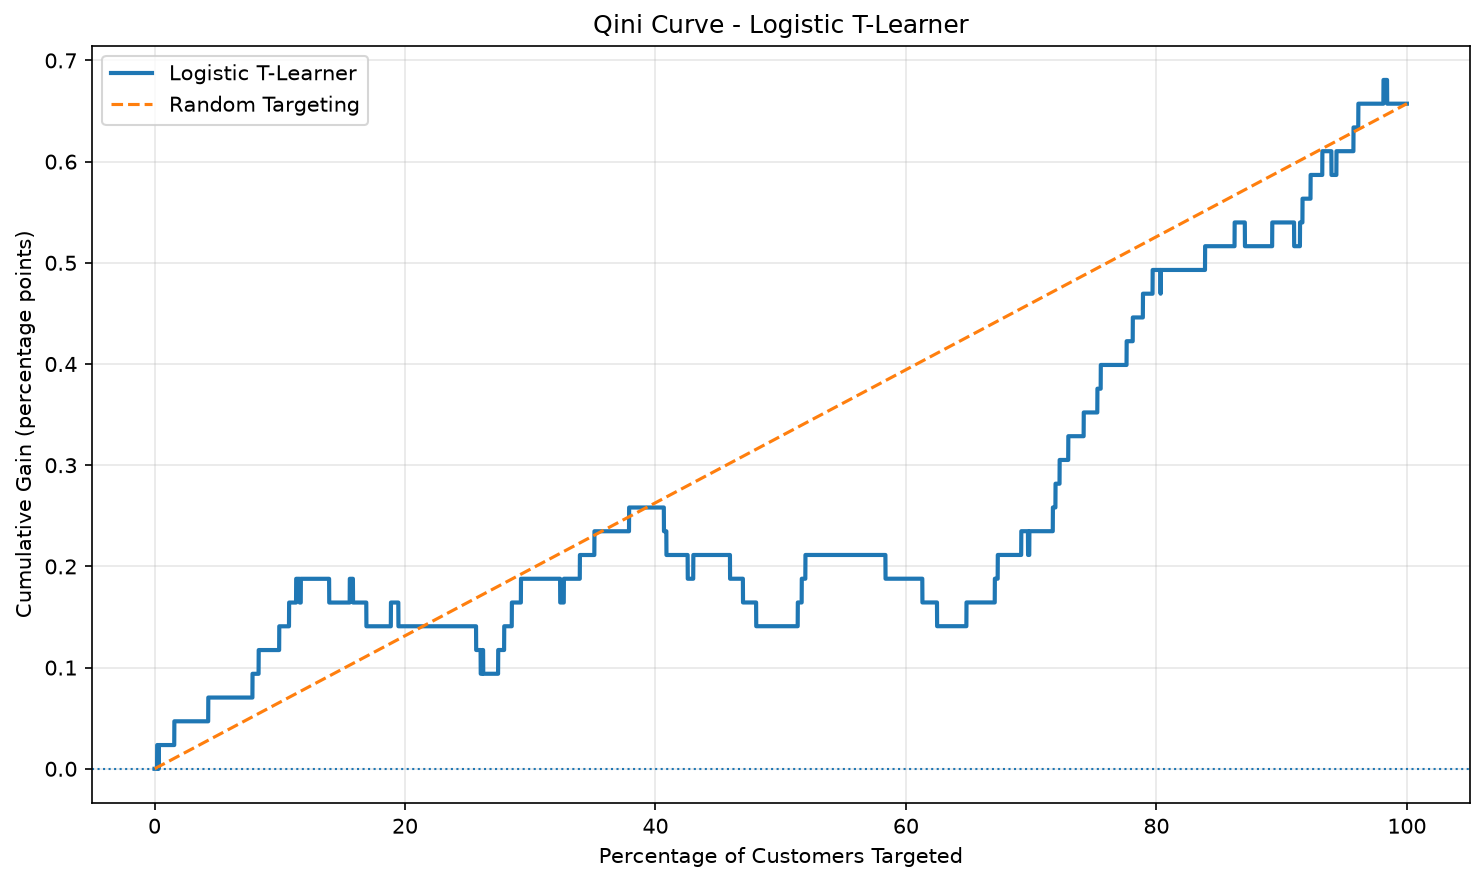

The data file committed next to this chart (first rows):
customers_targeted, target_fraction, target_percentage, cumulative_treatment_conversions, cumulative_control_conversions, qini_gain_pp, random_baseline_pp, customer_targeted
0.0, 0.0, 0.0, 0, 0, 0.0, 0.0, 
, 0.0001173, 0.01173, 0, 0, 0.0, 7.71160862892239e-05, 1.0
, 0.0002347, 0.02347, 0, 0, 0.0, 0.0001542, 2.0
, 0.000352, 0.0352, 0, 0, 0.0, 0.0002313, 3.0
, 0.0004693, 0.04693, 0, 0, 0.0, 0.0003085, 4.0
, 0.0005866, 0.05866, 0, 0, 0.0, 0.0003856, 5.0
, 0.000704, 0.0704, 0, 0, 0.0, 0.0004627, 6.0
, 0.0008213, 0.08213, 0, 0, 0.0, 0.0005398, 7.0
, 0.0009386, 0.09386, 0, 0, 0.0, 0.0006169, 8.0
, 0.001056, 0.1056, 0, 0, 0.0, 0.000694, 9.0
, 0.001173, 0.1173, 0, 0, 0.0, 0.0007712, 10.0
, 0.001291, 0.1291, 0, 0, 0.0, 0.0008483, 11.0
, 0.001408, 0.1408, 0, 0, 0.0, 0.0009254, 12.0
, 0.001525, 0.1525, 0, 0, 0.0, 0.001003, 13.0
, 0.001643, 0.1643, 0, 0, 0.0, 0.00108, 14.0
, 0.00176, 0.176, 0, 0, 0.0, 0.001157, 15.0
, 0.001877, 0.1877, 0, 0, 0.0, 0.001234, 16.0
, 0.001995, 0.1995, 0, 0, 0.0, 0.001311, 17.0
, 0.002112, 0.2112, 1, 0, 0.02347, 0.001388, 18.0
, 0.002229, 0.2229, 1, 0, 0.02347, 0.001465, 19.0
, 0.002347, 0.2347, 1, 0, 0.02347, 0.001542, 20.0
, 0.002464, 0.2464, 1, 0, 0.02347, 0.001619, 21.0
, 0.002581, 0.2581, 1, 0, 0.02347, 0.001697, 22.0
, 0.002699, 0.2699, 1, 0, 0.02347, 0.001774, 23.0
, 0.002816, 0.2816, 1, 0, 0.02347, 0.001851, 24.0
, 0.002933, 0.2933, 1, 0, 0.02347, 0.001928, 25.0
, 0.003051, 0.3051, 1, 1, 5.5064920991216085e-06, 0.002005, 26.0
, 0.003168, 0.3168, 1, 1, 5.5064920991216085e-06, 0.002082, 27.0
, 0.003285, 0.3285, 1, 1, 5.5064920991216085e-06, 0.002159, 28.0
, 0.003403, 0.3403, 2, 1, 0.02347, 0.002236, 29.0
, 0.00352, 0.352, 2, 1, 0.02347, 0.002313, 30.0
, 0.003637, 0.3637, 2, 1, 0.02347, 0.002391, 31.0
, 0.003755, 0.3755, 2, 1, 0.02347, 0.002468, 32.0
, 0.003872, 0.3872, 2, 1, 0.02347, 0.002545, 33.0
, 0.003989, 0.3989, 2, 1, 0.02347, 0.002622, 34.0
, 0.004107, 0.4107, 2, 1, 0.02347, 0.002699, 35.0
, 0.004224, 0.4224, 2, 1, 0.02347, 0.002776, 36.0
, 0.004341, 0.4341, 2, 1, 0.02347, 0.002853, 37.0
, 0.004459, 0.4459, 2, 1, 0.02347, 0.00293, 38.0
, 0.004576, 0.4576, 2, 1, 0.02347, 0.003008, 39.0
, 0.004693, 0.4693, 2, 1, 0.02347, 0.003085, 40.0
, 0.004811, 0.4811, 2, 1, 0.02347, 0.003162, 41.0
, 0.004928, 0.4928, 2, 1, 0.02347, 0.003239, 42.0
, 0.005045, 0.5045, 2, 1, 0.02347, 0.003316, 43.0
, 0.005163, 0.5163, 2, 1, 0.02347, 0.003393, 44.0
, 0.00528, 0.528, 2, 1, 0.02347, 0.00347, 45.0
, 0.005397, 0.5397, 2, 1, 0.02347, 0.003547, 46.0
, 0.005514, 0.5514, 2, 1, 0.02347, 0.003624, 47.0
, 0.005632, 0.5632, 2, 1, 0.02347, 0.003702, 48.0
, 0.005749, 0.5749, 2, 1, 0.02347, 0.003779, 49.0
, 0.005866, 0.5866, 2, 1, 0.02347, 0.003856, 50.0
, 0.005984, 0.5984, 2, 1, 0.02347, 0.003933, 51.0
, 0.006101, 0.6101, 2, 1, 0.02347, 0.00401, 52.0
, 0.006218, 0.6218, 2, 1, 0.02347, 0.004087, 53.0
, 0.006336, 0.6336, 2, 1, 0.02347, 0.004164, 54.0
, 0.006453, 0.6453, 2, 1, 0.02347, 0.004241, 55.0
, 0.00657, 0.657, 2, 1, 0.02347, 0.004319, 56.0
, 0.006688, 0.6688, 2, 1, 0.02347, 0.004396, 57.0
, 0.006805, 0.6805, 2, 1, 0.02347, 0.004473, 58.0
, 0.006922, 0.6922, 2, 1, 0.02347, 0.00455, 59.0
... 8,464 more rows
